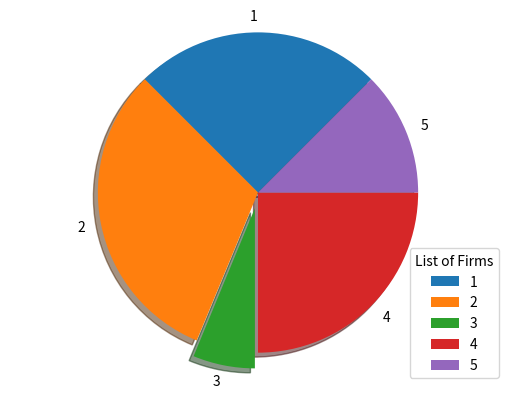

This chart was generated by the following Python code:
import matplotlib.pyplot as plt
import numpy as np
from numpy.core.defchararray import title
phan = ['1','2','3','4','5']
tile = [20,25,5,20,10]
explode = [0,0,0.1,0,0]
plt.pie(tile,explode=explode,labels=phan,shadow=True,startangle=45)
plt.axis('Equal')
plt.legend(title='List of Firms')
plt.show()